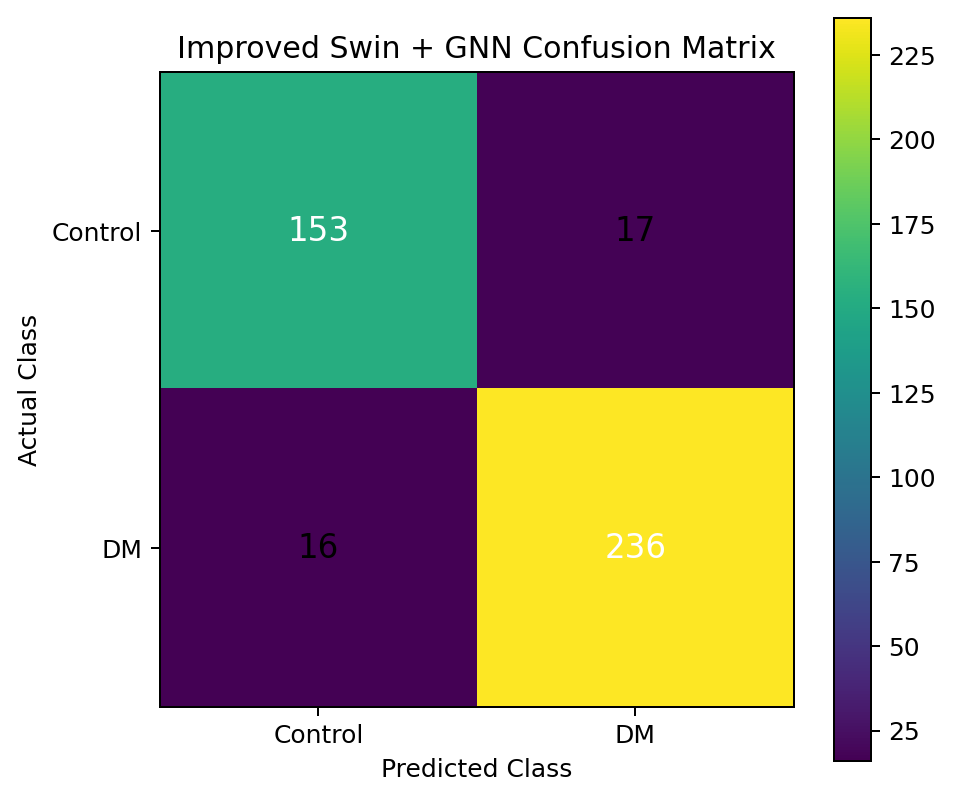

The file beside this chart, header and first rows:
, Predicted Control, Predicted DM
Actual Control, 153, 17
Actual DM, 16, 236
